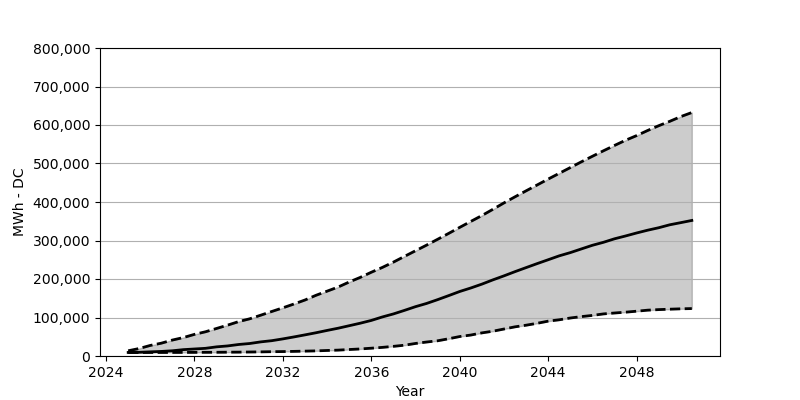

The data file committed next to this chart (first rows):
Date, Low, Base, High
2025-01, 9069, 9232, 13563
2025-07, 9069, 9641, 19445
2026-01, 9151, 10785, 27452
2026-07, 9151, 11847, 33253
2027-01, 9232, 13563, 41424
2027-07, 9314, 16504, 47878
2028-01, 9396, 18220, 56212
2028-07, 9559, 19936, 62912
2029-01, 9641, 23776, 71572
2029-07, 9886, 26145, 80151
2030-01, 10050, 29903, 89383
2030-07, 10376, 32436, 96573
2031-01, 10703, 36685, 106051
2031-07, 11193, 39790, 115610
2032-01, 11520, 44447, 125170
2032-07, 12010, 49512, 135056
2033-01, 12664, 54905, 145514
2033-07, 13318, 60379, 157687
2034-01, 14380, 66425, 168472
2034-07, 15279, 72144, 179094
2035-01, 16831, 78680, 192248
2035-07, 18302, 85135, 204095
2036-01, 20262, 92407, 217576
2036-07, 22387, 101394, 230077
2037-01, 25083, 109319, 243966
2037-07, 28024, 118470, 258673
2038-01, 32600, 128193, 273461
2038-07, 36276, 136445, 287923
2039-01, 39544, 146412, 303201
2039-07, 44773, 156789, 318398
2040-01, 50574, 167574, 334167
2040-07, 54414, 176643, 349527
2041-01, 60052, 186692, 364887
2041-07, 64382, 197722, 380983
2042-01, 70101, 208180, 397732
2042-07, 75739, 219047, 413419
2043-01, 79988, 229586, 429024
2043-07, 84890, 239881, 444139
2044-01, 90527, 250012, 459581
2044-07, 94041, 260144, 474451
2045-01, 98698, 268559, 489485
2045-07, 102293, 278037, 504273
2046-01, 105397, 287596, 518816
2046-07, 109319, 295276, 532951
2047-01, 111688, 304427, 546922
2047-07, 113813, 311698, 560322
2048-01, 116346, 319542, 572495
2048-07, 119042, 326732, 585731
2049-01, 120512, 333186, 598232
2049-07, 121575, 340785, 609507
2050-01, 122555, 346422, 621926
2050-07, 123209, 352060, 632384
